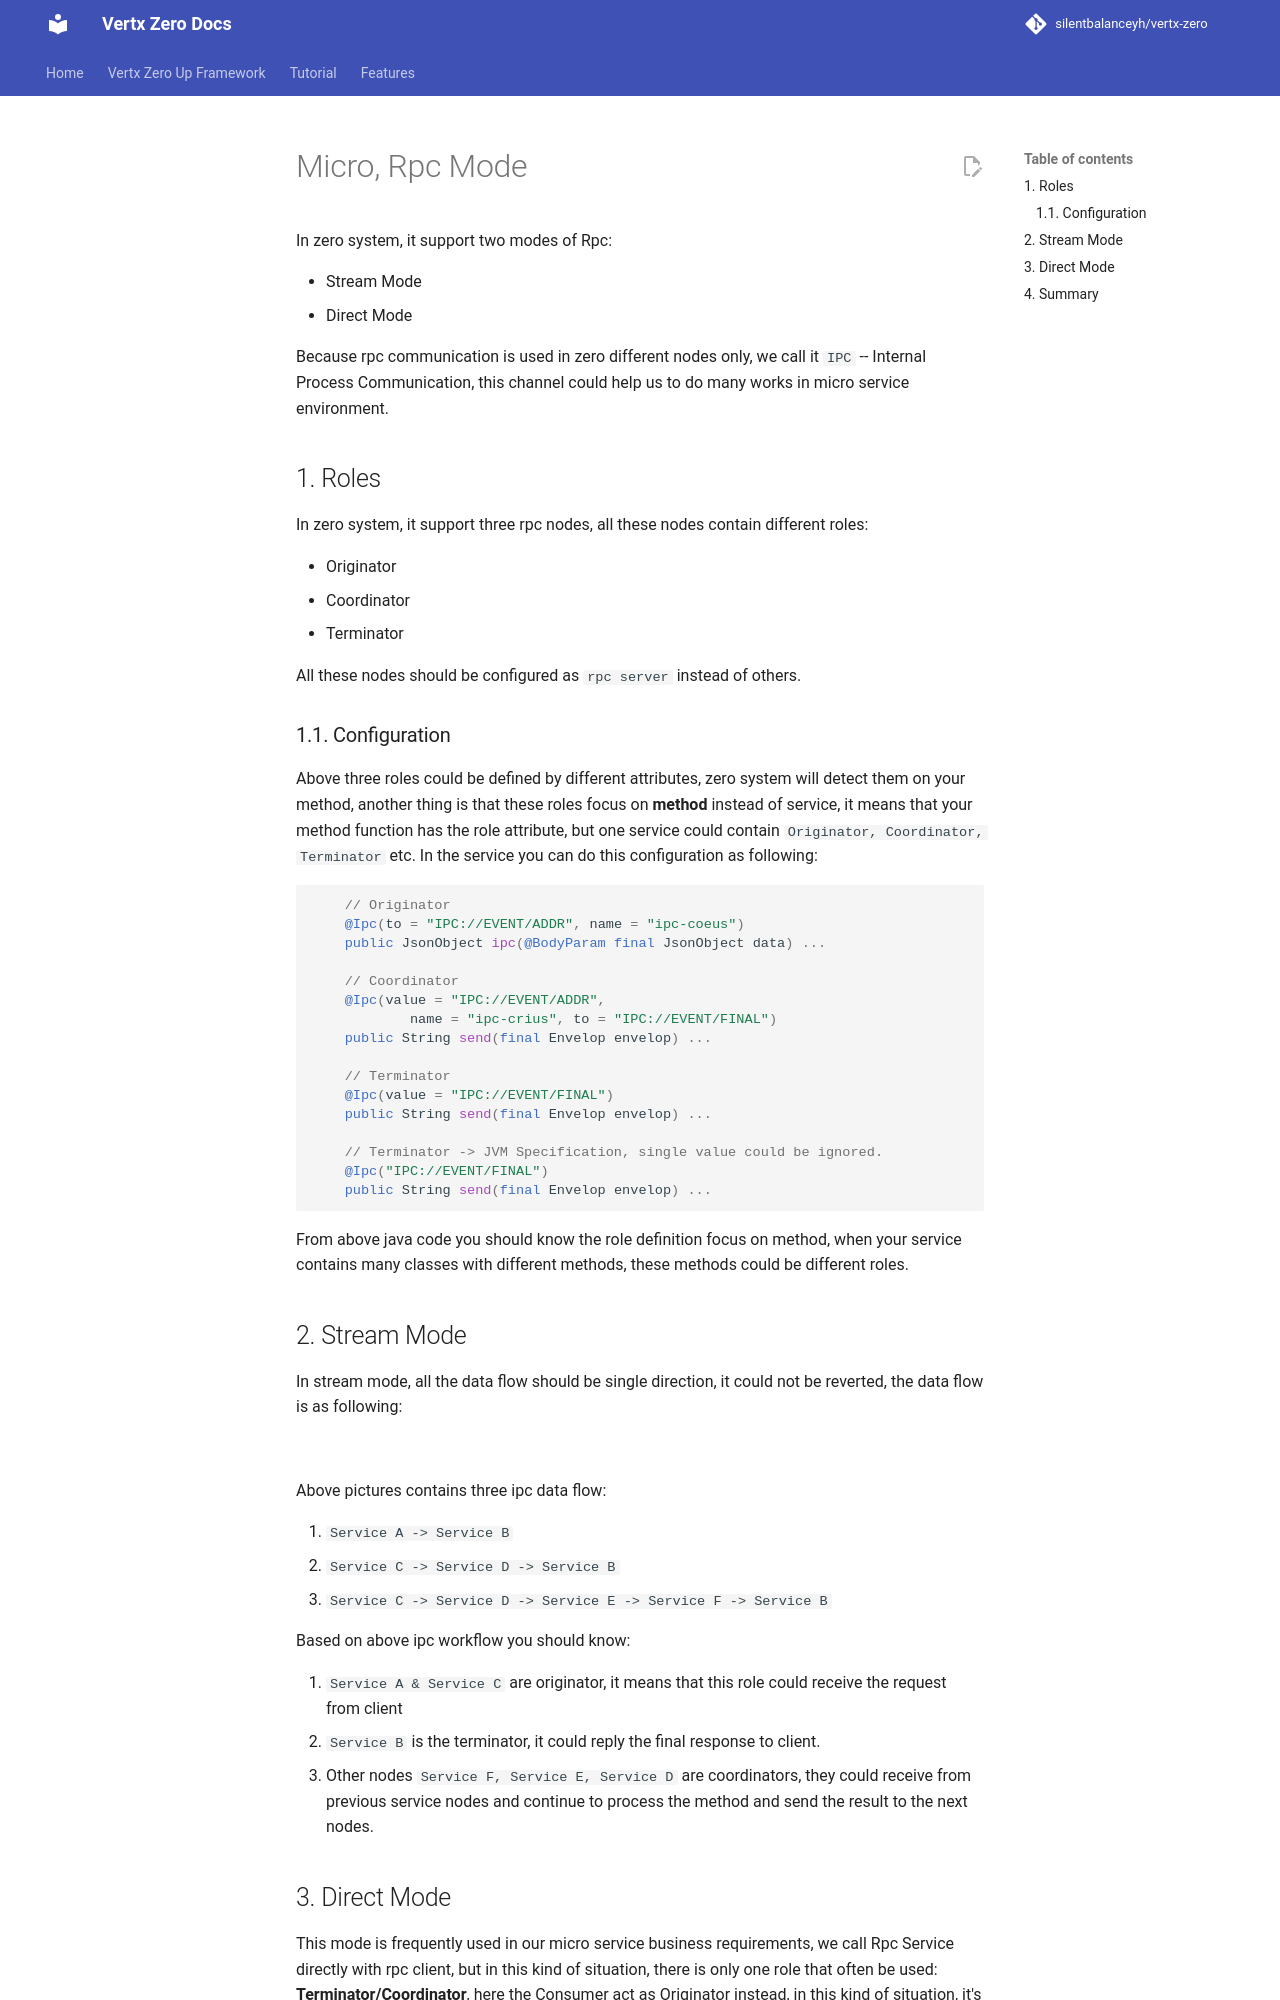

repository: silentbalanceyh/vertx-zero · page: vertx-zero-tutorial/d10083-micro-rpc-mode/index.html · generator: jekyll

# Micro, Rpc Mode

In zero system, it support two modes of Rpc:

* Stream Mode
* Direct Mode

Because rpc communication is used in zero different nodes only, we call it `IPC` -- Internal Process Communication, this
channel could help us to do many works in micro service environment.

## 1. Roles

In zero system, it support three rpc nodes, all these nodes contain different roles:

* Originator
* Coordinator
* Terminator

All these nodes should be configured as `rpc server` instead of others.

### 1.1. Configuration

Above three roles could be defined by different attributes, zero system will detect them on your method, another thing
is that these roles focus on **method** instead of service, it means that your method function has the role attribute,
but one service could contain `Originator, Coordinator, Terminator` etc. In the service you can do this configuration as
following:

```java
    // Originator 
    @Ipc(to = "IPC://EVENT/ADDR", name = "ipc-coeus")
    public JsonObject ipc(@BodyParam final JsonObject data) ...

    // Coordinator
    @Ipc(value = "IPC://EVENT/ADDR",
            name = "ipc-crius", to = "IPC://EVENT/FINAL")
    public String send(final Envelop envelop) ...

    // Terminator
    @Ipc(value = "IPC://EVENT/FINAL")
    public String send(final Envelop envelop) ...

    // Terminator -> JVM Specification, single value could be ignored.
    @Ipc("IPC://EVENT/FINAL")
    public String send(final Envelop envelop) ...
```

From above java code you should know the role definition focus on method, when your service contains many classes with
different methods, these methods could be different roles.

## 2. Stream Mode

In stream mode, all the data flow should be single direction, it could not be reverted, the data flow is as following:

![](/doc/image/d10083-1.png)

Above pictures contains three ipc data flow:

1. `Service A -> Service B`
2. `Service C -> Service D -> Service B`
3. `Service C -> Service D -> Service E -> Service F -> Service B`

Based on above ipc workflow you should know:

1. `Service A & Service C` are originator, it means that this role could receive the request from client
2. `Service B` is the terminator, it could reply the final response to client.
3. Other nodes `Service F, Service E, Service D` are coordinators, they could receive from previous service nodes and
   continue to process the method and send the result to the next nodes.
